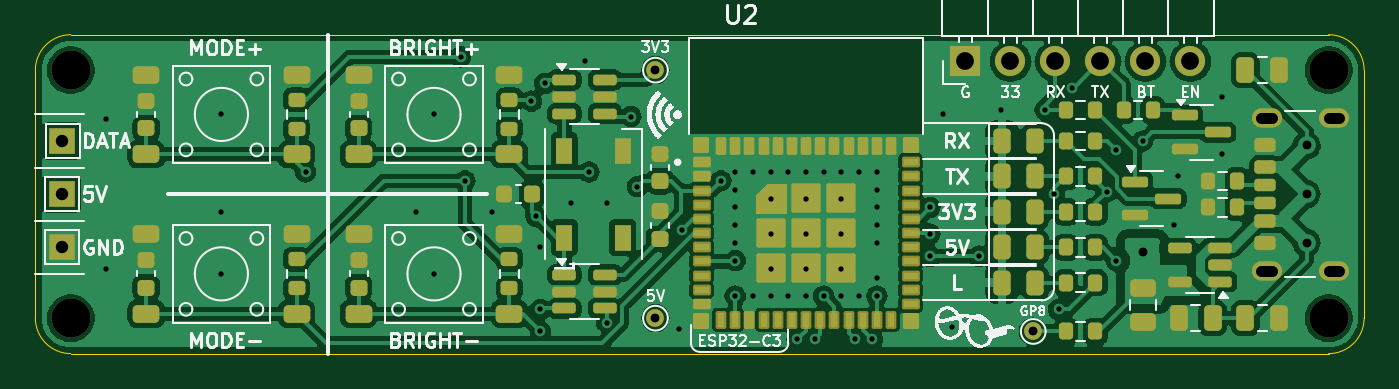
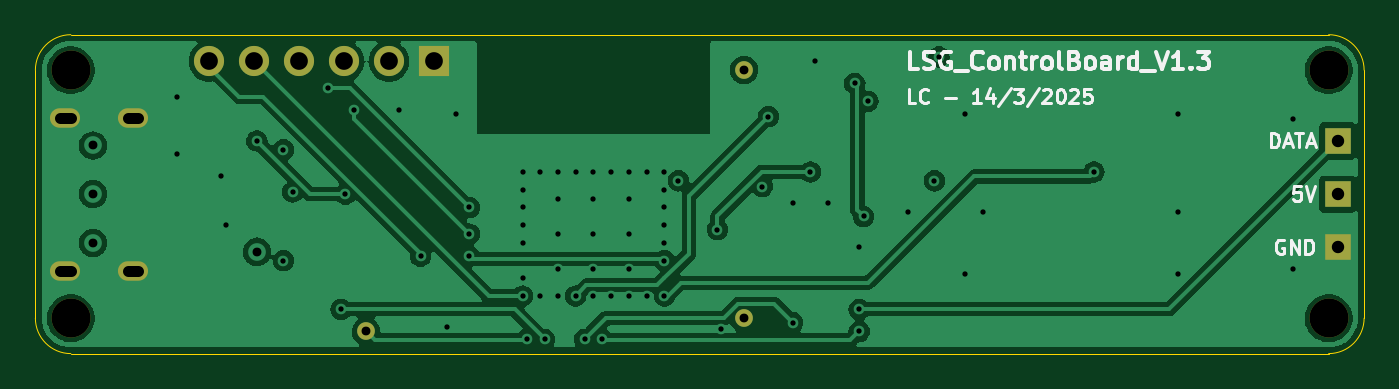
Circuit board: 11 layer files. Board 75.0 x 18.0 mm.
- bottom_copper: LSG-B_Cu.gbl (51080 bytes)
- bottom_mask: LSG-B_Mask.gbs (1148 bytes)
- paste: LSG-B_Paste.gbp (482 bytes)
- bottom_silk: LSG-B_Silkscreen.gbo (17806 bytes)
- outline: LSG-Edge_Cuts.gm1 (1051 bytes)
- top_copper: LSG-F_Cu.gtl (133293 bytes)
- top_mask: LSG-F_Mask.gts (8434 bytes)
- paste: LSG-F_Paste.gtp (7574 bytes)
- top_silk: LSG-F_Silkscreen.gto (89101 bytes)
- drill: LSG-NPTH.drl (377 bytes)
- drill: LSG-PTH.drl (1906 bytes)

=== bottom_copper: LSG-B_Cu.gbl (51080 bytes, source omitted) ===
=== bottom_mask: LSG-B_Mask.gbs ===
G04 #@! TF.GenerationSoftware,KiCad,Pcbnew,8.0.4*
G04 #@! TF.CreationDate,2025-02-17T13:51:32+11:00*
G04 #@! TF.ProjectId,LSG,4c53472e-6b69-4636-9164-5f7063625858,rev?*
G04 #@! TF.SameCoordinates,Original*
G04 #@! TF.FileFunction,Soldermask,Bot*
G04 #@! TF.FilePolarity,Negative*
%FSLAX46Y46*%
G04 Gerber Fmt 4.6, Leading zero omitted, Abs format (unit mm)*
G04 Created by KiCad (PCBNEW 8.0.4) date 2025-02-17 13:51:32*
%MOMM*%
%LPD*%
G01*
G04 APERTURE LIST*
%ADD10C,2.200000*%
%ADD11C,1.000000*%
%ADD12R,1.500000X1.500000*%
%ADD13O,1.700000X1.100000*%
%ADD14R,1.700000X1.700000*%
%ADD15O,1.700000X1.700000*%
G04 APERTURE END LIST*
D10*
X-35500001Y-7000001D03*
D11*
X-2500000Y7000000D03*
D12*
X-36000000Y-3000000D03*
D10*
X-35500001Y7000001D03*
D11*
X18825000Y-7750000D03*
D13*
X32000000Y-4320000D03*
X35800000Y-4320000D03*
X32000000Y4320000D03*
X35800000Y4320000D03*
D12*
X-36000000Y3000000D03*
D10*
X35500000Y-7000000D03*
D14*
X15000000Y7500000D03*
D15*
X17540000Y7500000D03*
X20080000Y7500000D03*
X22620000Y7500000D03*
X25160000Y7500000D03*
X27700000Y7500000D03*
D10*
X35500000Y7000000D03*
D12*
X-36000000Y0D03*
D11*
X-2500000Y-7000000D03*
M02*

=== paste: LSG-B_Paste.gbp ===
G04 #@! TF.GenerationSoftware,KiCad,Pcbnew,8.0.4*
G04 #@! TF.CreationDate,2025-02-17T13:51:32+11:00*
G04 #@! TF.ProjectId,LSG,4c53472e-6b69-4636-9164-5f7063625858,rev?*
G04 #@! TF.SameCoordinates,Original*
G04 #@! TF.FileFunction,Paste,Bot*
G04 #@! TF.FilePolarity,Positive*
%FSLAX46Y46*%
G04 Gerber Fmt 4.6, Leading zero omitted, Abs format (unit mm)*
G04 Created by KiCad (PCBNEW 8.0.4) date 2025-02-17 13:51:32*
%MOMM*%
%LPD*%
G01*
G04 APERTURE LIST*
G04 APERTURE END LIST*
M02*

=== bottom_silk: LSG-B_Silkscreen.gbo (17806 bytes, source omitted) ===
=== outline: LSG-Edge_Cuts.gm1 ===
G04 #@! TF.GenerationSoftware,KiCad,Pcbnew,8.0.4*
G04 #@! TF.CreationDate,2025-02-17T13:51:32+11:00*
G04 #@! TF.ProjectId,LSG,4c53472e-6b69-4636-9164-5f7063625858,rev?*
G04 #@! TF.SameCoordinates,Original*
G04 #@! TF.FileFunction,Profile,NP*
%FSLAX46Y46*%
G04 Gerber Fmt 4.6, Leading zero omitted, Abs format (unit mm)*
G04 Created by KiCad (PCBNEW 8.0.4) date 2025-02-17 13:51:32*
%MOMM*%
%LPD*%
G01*
G04 APERTURE LIST*
G04 #@! TA.AperFunction,Profile*
%ADD10C,0.050000*%
G04 #@! TD*
G04 APERTURE END LIST*
D10*
X0Y9000000D02*
X35500000Y9000000D01*
X0Y-9000000D02*
X35500000Y-9000000D01*
X37500000Y-7000000D02*
X37500000Y7000000D01*
X-37500000Y-7000000D02*
X-37500000Y7000000D01*
X37500000Y-7000000D02*
G75*
G02*
X35500000Y-9000000I-2000000J0D01*
G01*
X35500000Y9000000D02*
G75*
G02*
X37500000Y7000000I0J-2000000D01*
G01*
X0Y9000000D02*
X-35500000Y9000000D01*
X-37500000Y7000000D02*
G75*
G02*
X-35500000Y9000000I1999999J1D01*
G01*
X-35500000Y-9000000D02*
G75*
G02*
X-37500000Y-7000000I-1J1999999D01*
G01*
X0Y-9000000D02*
X-35500000Y-9000000D01*
M02*

=== top_copper: LSG-F_Cu.gtl (133293 bytes, source omitted) ===
=== top_mask: LSG-F_Mask.gts (8434 bytes, source omitted) ===
=== paste: LSG-F_Paste.gtp (7574 bytes, source omitted) ===
=== top_silk: LSG-F_Silkscreen.gto (89101 bytes, source omitted) ===
=== drill: LSG-NPTH.drl ===
M48
; DRILL file {KiCad 8.0.4} date 2025-02-17T13:51:34+1100
; FORMAT={-:-/ absolute / metric / decimal}
; #@! TF.CreationDate,2025-02-17T13:51:34+11:00
; #@! TF.GenerationSoftware,Kicad,Pcbnew,8.0.4
; #@! TF.FileFunction,NonPlated,1,4,NPTH
FMAT,2
METRIC
; #@! TA.AperFunction,NonPlated,NPTH,ComponentDrill
T1C2.200
%
G90
G05
T1
X-35.5Y7.0
X-35.5Y-7.0
X35.5Y7.0
X35.5Y-7.0
M30

=== drill: LSG-PTH.drl ===
M48
; DRILL file {KiCad 8.0.4} date 2025-02-17T13:51:34+1100
; FORMAT={-:-/ absolute / metric / decimal}
; #@! TF.CreationDate,2025-02-17T13:51:34+11:00
; #@! TF.GenerationSoftware,Kicad,Pcbnew,8.0.4
; #@! TF.FileFunction,Plated,1,4,PTH
FMAT,2
METRIC
; #@! TA.AperFunction,Plated,PTH,ViaDrill
T1C0.300
; #@! TA.AperFunction,Plated,PTH,ViaDrill
T2C0.500
; #@! TA.AperFunction,Plated,PTH,ComponentDrill
T3C0.500
; #@! TA.AperFunction,Plated,PTH,ComponentDrill
T4C0.600
; #@! TA.AperFunction,Plated,PTH,ComponentDrill
T5C0.700
; #@! TA.AperFunction,Plated,PTH,ComponentDrill
T6C1.000
%
G90
G05
T1
X-33.5Y4.25
X-33.5Y-4.25
X-27.0Y4.5
X-27.0Y-1.0
X-27.0Y-4.5
X-22.25Y1.25
X-16.0Y-1.0
X-15.0Y4.5
X-15.0Y-4.5
X-13.5Y7.75
X-13.25Y0.75
X-11.75Y-1.0
X-9.5Y5.25
X-9.25Y-1.25
X-9.0Y-3.0
X-9.0Y-6.5
X-9.0Y-7.75
X-8.75Y6.25
X-7.25Y-0.5
X-6.5Y7.5
X-6.25Y1.25
X-5.25Y-0.5
X-5.25Y-7.25
X-3.875Y4.375
X-3.522Y0.423
X-1.18Y-7.63
X-1.0Y-2.0
X1.2Y0.75
X2.0Y1.25
X2.0Y0.25
X2.0Y-0.75
X2.0Y-1.75
X2.0Y-2.75
X2.0Y-3.75
X2.0Y-5.75
X3.0Y1.25
X3.0Y-5.75
X4.0Y1.25
X4.0Y-0.25
X4.0Y-2.25
X4.0Y-4.25
X4.0Y-5.75
X5.0Y1.25
X5.0Y-5.75
X5.5Y-8.2
X6.0Y1.25
X6.0Y-0.25
X6.0Y-2.25
X6.0Y-4.25
X6.0Y-5.75
X6.5Y-8.2
X7.0Y1.25
X7.0Y-5.75
X8.0Y1.25
X8.0Y-0.25
X8.0Y-2.25
X8.0Y-4.25
X8.0Y-5.75
X8.75Y-8.2
X9.0Y1.25
X9.0Y-5.75
X9.75Y-8.2
X10.0Y1.25
X10.0Y0.25
X10.0Y-0.75
X10.0Y-1.75
X10.0Y-2.75
X10.0Y-4.75
X10.0Y-5.75
X13.0Y-0.75
X13.0Y-2.25
X13.0Y-3.5
X13.75Y4.5
X14.25Y-7.5
X15.75Y-3.5
X17.0Y4.75
X19.5Y4.75
X20.0Y0.0
X20.25Y-6.5
X21.0Y6.0
X22.973Y0.124
X23.5Y2.5
X23.5Y-3.75
X25.0Y3.0
X26.75Y-1.75
X27.0Y1.0
X29.5Y5.5
X29.5Y2.25
T2
X25.0Y-3.25
X34.25Y2.75
X34.25Y0.0
X34.25Y-2.75
T3
X-2.5Y7.0
X-2.5Y-7.0
X18.825Y-7.75
T5
X-36.0Y3.0
X-36.0Y0.0
X-36.0Y-3.0
T6
X15.0Y7.5
X17.54Y7.5
X20.08Y7.5
X22.62Y7.5
X25.16Y7.5
X27.7Y7.5
T4
X31.7Y4.32G85X32.3Y4.32
G05
X31.7Y-4.32G85X32.3Y-4.32
G05
X35.5Y4.32G85X36.1Y4.32
G05
X35.5Y-4.32G85X36.1Y-4.32
G05
M30

